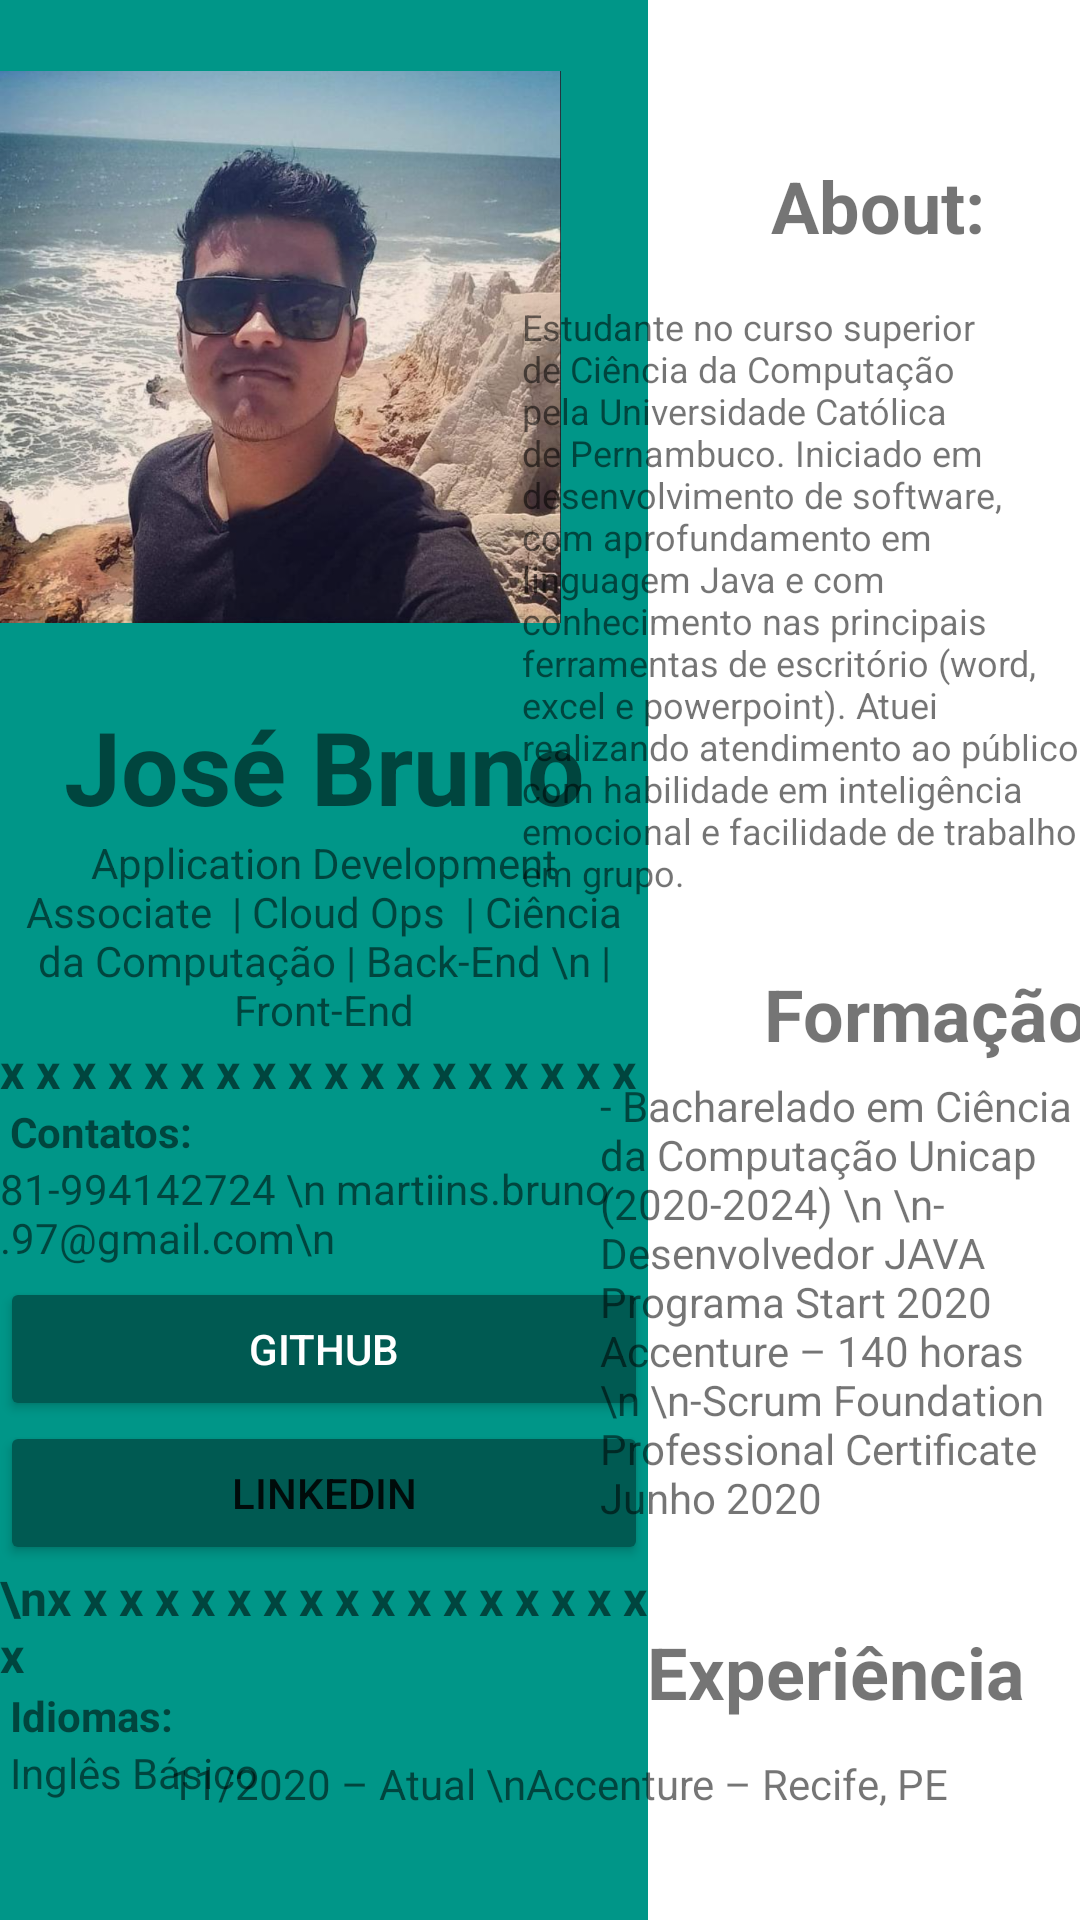

Here is an Android app screen rendered from its layout file. Give the layout XML and the strings, colors and styles it references.
<!-- AndroidManifest.xml: application theme Theme.GameDemo -->
<!-- res/layout/fragment_about_bruno.xml -->
<?xml version="1.0" encoding="utf-8"?>
<androidx.constraintlayout.widget.ConstraintLayout xmlns:android="http://schemas.android.com/apk/res/android"
    xmlns:app="http://schemas.android.com/apk/res-auto"
    xmlns:tools="http://schemas.android.com/tools"
    android:id="@+id/btnNav"
    android:layout_width="match_parent"
    android:layout_height="match_parent"
    tools:context=".fragments.fragment_about_bruno">

    <LinearLayout
        android:id="@+id/linearLayout"
        android:layout_width="216dp"
        android:layout_height="734dp"
        android:layout_marginEnd="9dp"
        android:background="#009688"
        android:orientation="vertical"
        android:visibility="visible"
        app:layout_constraintBottom_toBottomOf="parent"
        app:layout_constraintEnd_toStartOf="@+id/textView18"
        app:layout_constraintStart_toStartOf="parent"
        app:layout_constraintTop_toTopOf="parent"
        tools:visibility="visible">

        <TextView
            android:id="@+id/textView26"
            android:layout_width="match_parent"
            android:layout_height="wrap_content"
            android:text="                     "
            android:textAlignment="center"
            android:textSize="34sp"
            android:textStyle="bold"
            tools:ignore="SpeakableTextPresentCheck" />

        <ImageView
            android:id="@+id/imageView2"
            android:layout_width="187dp"
            android:layout_height="234dp"
            android:backgroundTintMode="src_in"
            android:baselineAlignBottom="false"
            app:barrierMargin="@dimen/cardview_default_radius"
            app:srcCompat="@drawable/bruno" />

        <TextView
            android:id="@+id/textView7"
            android:layout_width="match_parent"
            android:layout_height="wrap_content"
            android:text="José Bruno"
            android:textAlignment="center"
            android:textSize="34sp"
            android:textStyle="bold" />

        <TextView
            android:id="@+id/textView8"
            android:layout_width="wrap_content"
            android:layout_height="wrap_content"
            android:text="Application Development Associate  | Cloud Ops  | Ciência da Computação | Back-End \n | Front-End"
            android:textAlignment="center" />

        <TextView
            android:id="@+id/textView9"
            android:layout_width="match_parent"
            android:layout_height="wrap_content"
            android:text="x x x x x x x x x x x x x x x x x x"
            android:textSize="16sp"
            android:textStyle="bold" />

        <TextView
            android:id="@+id/textView10"
            android:layout_width="match_parent"
            android:layout_height="wrap_content"
            android:text=" Contatos:"
            android:textStyle="bold" />

        <TextView
            android:id="@+id/textView11"
            android:layout_width="match_parent"
            android:layout_height="39dp"
            android:text="81-994142724 \n martiins.bruno.97@gmail.com\n"
            android:textSize="14sp" />

        <Button
            android:id="@+id/gitBtn"
            android:layout_width="match_parent"
            android:layout_height="wrap_content"
            android:backgroundTint="#005A52"
            android:text="Github"
            android:textAlignment="center"
            android:textColor="#FFFFFF" />

        <Button
            android:id="@+id/btnLinkedin"
            android:layout_width="match_parent"
            android:layout_height="wrap_content"
            android:backgroundTint="#005A52"
            android:text="LINKEDIN" />

        <TextView
            android:id="@+id/textView12"
            android:layout_width="match_parent"
            android:layout_height="wrap_content"
            android:text="\nx x x x x x x x x x x x x x x x x x"
            android:textSize="16sp"
            android:textStyle="bold" />

        <TextView
            android:id="@+id/textView14"
            android:layout_width="match_parent"
            android:layout_height="wrap_content"
            android:text=" Idiomas:"
            android:textStyle="bold" />

        <TextView
            android:id="@+id/textView15"
            android:layout_width="match_parent"
            android:layout_height="wrap_content"
            android:text=" Inglês Básico" />

    </LinearLayout>

    <TextView
        android:id="@+id/textView18"
        android:layout_width="wrap_content"
        android:layout_height="wrap_content"
        android:layout_marginTop="84dp"
        android:layout_marginBottom="7dp"
        android:text="About:"
        android:textSize="24sp"
        android:textStyle="bold"
        app:layout_constraintBottom_toTopOf="@+id/textView19"
        app:layout_constraintEnd_toEndOf="parent"
        app:layout_constraintHorizontal_bias="0.072"
        app:layout_constraintStart_toEndOf="@+id/linearLayout"
        app:layout_constraintTop_toTopOf="parent" />

    <TextView
        android:id="@+id/textView21"
        android:layout_width="wrap_content"
        android:layout_height="wrap_content"
        android:layout_marginStart="40dp"
        android:layout_marginTop="8dp"
        android:text="Formação:"
        android:textSize="24sp"
        android:textStyle="bold"
        app:layout_constraintBottom_toTopOf="@+id/textView22"
        app:layout_constraintEnd_toEndOf="parent"
        app:layout_constraintHorizontal_bias="0.113"
        app:layout_constraintStart_toEndOf="@+id/linearLayout"
        app:layout_constraintTop_toBottomOf="@+id/textView19" />

    <TextView
        android:id="@+id/textView23"
        android:layout_width="132dp"
        android:layout_height="32dp"
        android:layout_marginStart="40dp"
        android:layout_marginTop="2dp"
        android:layout_marginEnd="53dp"
        android:layout_marginBottom="11dp"
        android:text="Experiência:"
        android:textSize="24sp"
        android:textStyle="bold"
        app:layout_constraintBottom_toTopOf="@+id/textView24"
        app:layout_constraintEnd_toEndOf="parent"
        app:layout_constraintStart_toEndOf="@+id/linearLayout"
        app:layout_constraintTop_toBottomOf="@+id/textView22" />

    <TextView
        android:id="@+id/textView19"
        android:layout_width="186dp"
        android:layout_height="213dp"
        android:layout_marginStart="10dp"
        android:layout_marginTop="9dp"
        android:text="Estudante no curso superior de Ciência da Computação pela Universidade Católica de Pernambuco. Iniciado em desenvolvimento de software, com aprofundamento em linguagem Java e com conhecimento nas principais ferramentas de escritório (word, excel e powerpoint). Atuei realizando atendimento ao público com habilidade em inteligência emocional e facilidade de trabalho em grupo."
        android:textSize="12sp"
        app:layout_constraintBottom_toTopOf="@+id/textView21"
        app:layout_constraintEnd_toEndOf="parent"
        app:layout_constraintHorizontal_bias="1.0"
        app:layout_constraintStart_toEndOf="@+id/linearLayout"
        app:layout_constraintTop_toBottomOf="@+id/textView18" />

    <TextView
        android:id="@+id/textView22"
        android:layout_width="176dp"
        android:layout_height="180dp"
        android:layout_marginStart="10dp"
        android:layout_marginTop="5dp"
        android:layout_marginEnd="10dp"
        android:text="- Bacharelado em Ciência da Computação Unicap (2020-2024) \n \n- Desenvolvedor JAVA Programa Start 2020 Accenture – 140 horas \n \n-Scrum Foundation Professional Certificate Junho 2020"
        android:textSize="14sp"
        app:layout_constraintBottom_toTopOf="@+id/textView23"
        app:layout_constraintEnd_toEndOf="parent"
        app:layout_constraintStart_toEndOf="@+id/linearLayout"
        app:layout_constraintTop_toBottomOf="@+id/textView21" />

    <TextView
        android:id="@+id/textView24"
        android:layout_width="wrap_content"
        android:layout_height="wrap_content"
        android:layout_marginStart="9dp"
        android:layout_marginTop="1dp"
        android:layout_marginEnd="44dp"
        android:layout_marginBottom="68dp"
        android:text="11/2020 – Atual \nAccenture – Recife, PE"
        app:layout_constraintBottom_toBottomOf="parent"
        app:layout_constraintEnd_toEndOf="parent"
        app:layout_constraintHorizontal_bias="1.0"
        app:layout_constraintStart_toEndOf="@+id/linearLayout"
        app:layout_constraintTop_toBottomOf="@+id/textView23"
        app:layout_constraintVertical_bias="0.476" />


</androidx.constraintlayout.widget.ConstraintLayout>
<!-- resources referenced by this layout -->
<resources>
  <!-- drawable bruno: png bitmap (drawable, 853640 bytes) -->
  <style name="Theme.GameDemo" parent="Theme.MaterialComponents.DayNight.DarkActionBar">
          !-- Primary brand color. --&gt;
          <item name="colorPrimary">@color/brown</item>
          <item name="colorPrimaryVariant">@color/brown_dark</item>
          <item name="colorOnPrimary">@color/white</item>
          
          <item name="colorSecondary">@color/gray</item>
          <item name="colorSecondaryVariant">@color/gray_dark</item>
          <item name="colorOnSecondary">@color/black</item>
          
          <item name="android:statusBarColor" tools:targetApi="l">?attr/colorPrimaryVariant</item>
          
      </style>
  <color name="brown">#4c3229</color>
  <color name="brown_dark">#250b00</color>
  <color name="white">#FFFFFFFF</color>
  <color name="gray">#424242</color>
  <color name="gray_dark">#1b1b1b</color>
  <color name="black">#FF000000</color>
</resources>
